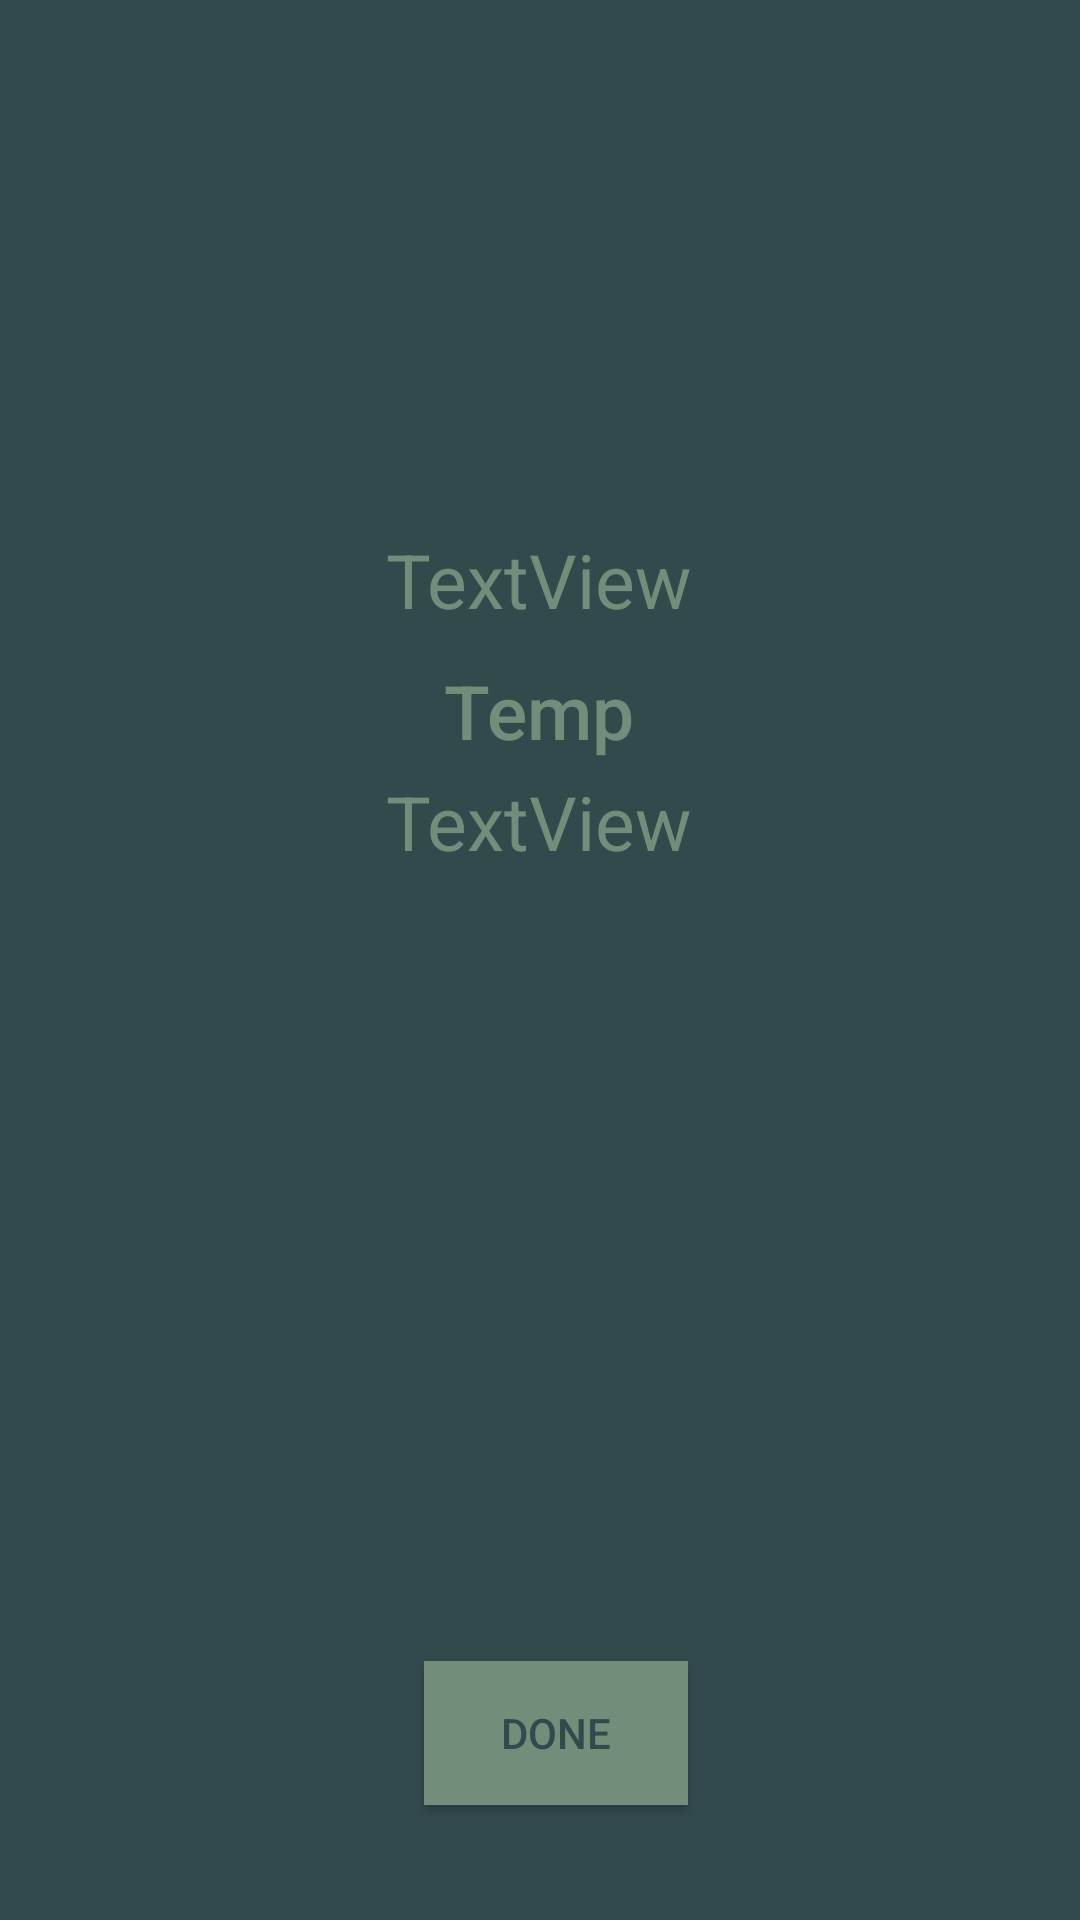

Produce the Android XML layout that renders to this screen, including the resource entries it uses.
<!-- AndroidManifest.xml: application theme AppTheme -->
<!-- res/layout/activity_daily.xml -->
<?xml version="1.0" encoding="utf-8"?>
<androidx.constraintlayout.widget.ConstraintLayout xmlns:android="http://schemas.android.com/apk/res/android"
    xmlns:app="http://schemas.android.com/apk/res-auto"
    xmlns:tools="http://schemas.android.com/tools"
    android:layout_width="match_parent"
    android:layout_height="match_parent"
    android:background="@color/colorPrimary">

    <TextView
        android:id="@+id/PromptAText2"
        android:layout_width="wrap_content"
        android:layout_height="wrap_content"
        android:gravity="center_horizontal"
        android:text="TextView"
        android:textColor="@color/colorPrimaryLight"
        android:textSize="25dp"
        app:layout_constraintBottom_toBottomOf="parent"
        app:layout_constraintEnd_toEndOf="parent"
        app:layout_constraintHorizontal_bias="0.498"
        app:layout_constraintStart_toStartOf="parent"
        app:layout_constraintTop_toTopOf="parent"
        app:layout_constraintVertical_bias="0.424" />

    <TextView
        android:id="@+id/PromptAText1"
        android:layout_width="wrap_content"
        android:layout_height="wrap_content"
        android:gravity="center_horizontal"
        android:text="TextView"
        android:textColor="@color/colorPrimaryLight"
        android:textSize="25dp"
        app:layout_constraintBottom_toTopOf="@+id/PromptALink"
        app:layout_constraintEnd_toEndOf="parent"
        app:layout_constraintHorizontal_bias="0.498"
        app:layout_constraintStart_toStartOf="parent"
        app:layout_constraintTop_toTopOf="parent"
        app:layout_constraintVertical_bias="1.0" />

    <Button
        android:id="@+id/PromptALink"
        style="@android:style/Widget.DeviceDefault.Button.Borderless"
        android:layout_width="wrap_content"
        android:layout_height="wrap_content"
        android:text="Temp"
        android:textAllCaps="false"
        android:textColor="@color/colorPrimaryLight"
        android:textSize="25dp"
        app:layout_constraintBottom_toBottomOf="parent"
        app:layout_constraintEnd_toEndOf="parent"
        app:layout_constraintHorizontal_bias="0.498"
        app:layout_constraintStart_toStartOf="parent"
        app:layout_constraintTop_toTopOf="parent"
        app:layout_constraintVertical_bias="0.358" />

    <Button

        android:id="@+id/doneButton"
        android:layout_width="wrap_content"
        android:layout_height="wrap_content"
        android:text="Done"
        android:background="@color/colorPrimaryLight"
        android:textColor="@color/colorPrimary"
        app:layout_constraintBottom_toBottomOf="parent"
        app:layout_constraintEnd_toEndOf="parent"
        app:layout_constraintHorizontal_bias="0.52"
        app:layout_constraintStart_toStartOf="parent"
        app:layout_constraintTop_toTopOf="parent"
        app:layout_constraintVertical_bias="0.935"

        android:onClick="exitActivity"/>
</androidx.constraintlayout.widget.ConstraintLayout>
<!-- resources referenced by this layout -->
<resources>
  <color name="colorPrimary">#334a4c</color>
  <color name="colorPrimaryLight">#728E7A</color>
  <style name="AppTheme" parent="Theme.AppCompat.Light.DarkActionBar">
          
          <item name="colorPrimary">@color/colorPrimary</item>
          <item name="colorPrimaryDark">@color/colorPrimaryLight</item>
          <item name="colorAccent">@color/colorAccent</item>
      </style>
  <color name="colorAccent">#eec472</color>
</resources>
